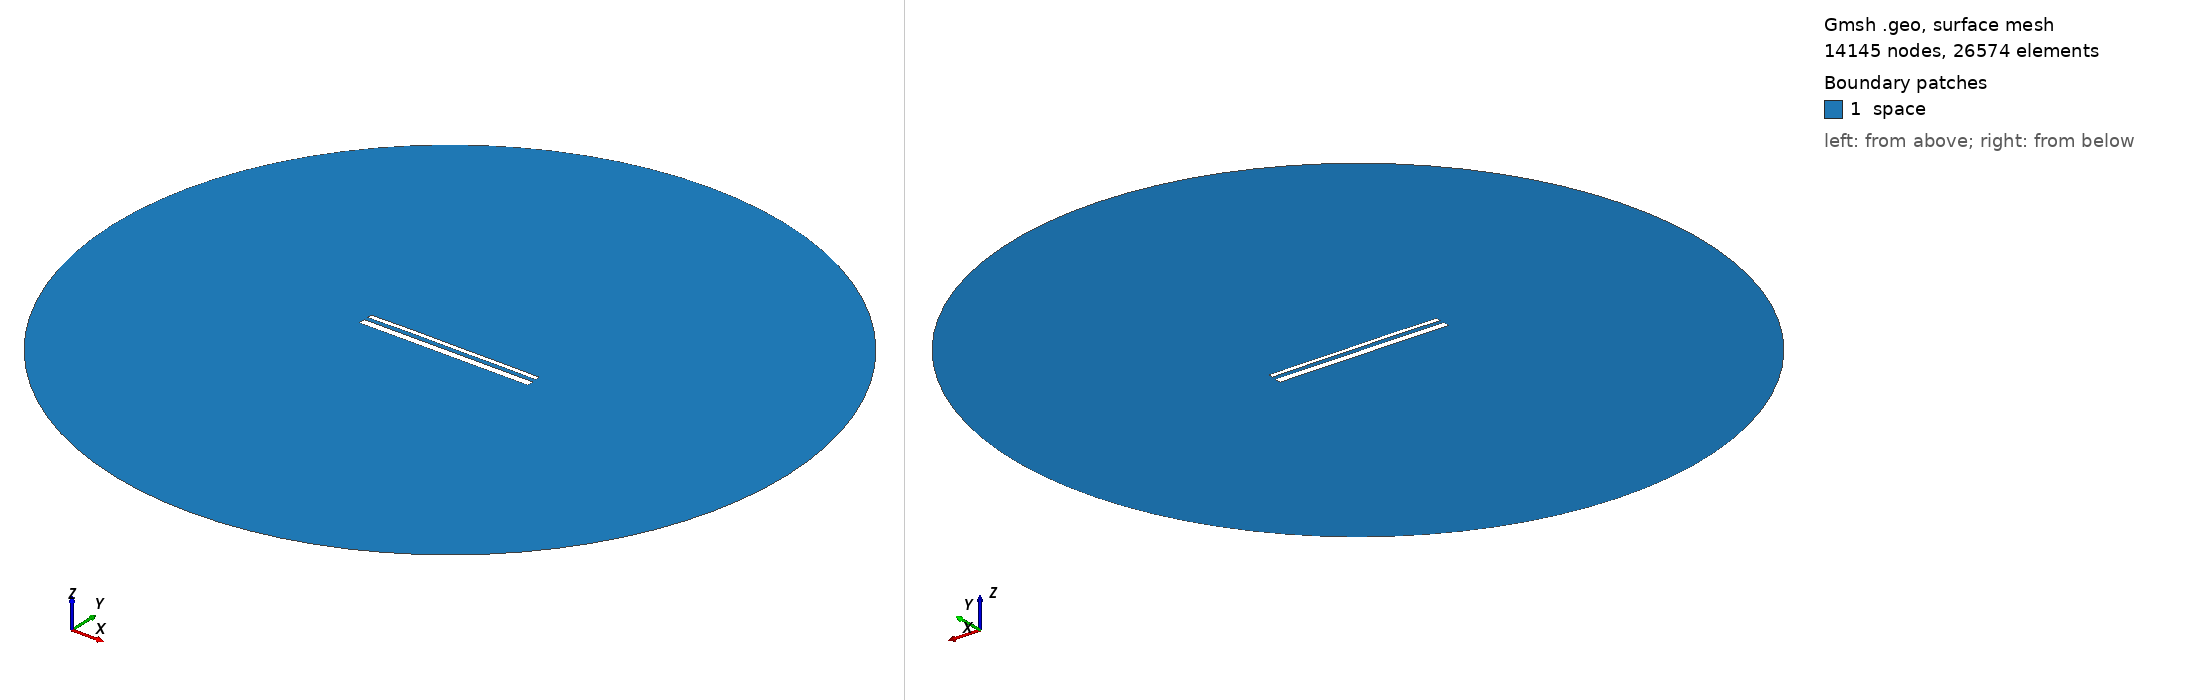

Gmsh geometry script, surface-meshed: 14145 nodes, 26574 surface elements. Boundary patches (legend numbers): 1 space. Left view from above one corner, right view from below the opposite corner. Legend entries are the model's physical surfaces. The drawing asked Gmsh for element sizes between 1% and 20% of the model's largest extent; the script's own settings can give other sizes.

=== 14369.geo (drawn) ===
//---------------------------------------
// Geometry kernel
//---------------------------------------

SetFactory("OpenCASCADE");



//---------------------------------------
// Parameters of the geometry
//---------------------------------------

// Overetch of the upper plate
overetch = 0.5;

// Distance between the plates
distance = 2.0;

// Discretization over the x axis (for the deformation)
nx = 50; 

// Length of the plate
L = 100 - overetch; 

// Number of modes
n = 4; 

// 1st mode coefficient
coeff(1) = 0.15;
beta(1) = 0.596864 * 3.1415926535 / L;

// 2nd mode coefficient
coeff(2) = 0.15;
beta(2) = 1.49418 * 3.1415926535 / L;

// 3rd mode coefficient
coeff(3) = 0.07499999999999998;
beta(3) = 2.50025 * 3.1415926535 / L;

// 4th mode coefficient
coeff(4) = 0.07499999999999998;
beta(4) = 3.49999 * 3.1415926535 / L;



//---------------------------------------
// Upper plate (deformed rectangle)
//---------------------------------------

// Coordiantes of the upper plate
xmin = -50;
xmax = 50 - overetch;

// Height of the upper plate
yheight = 4 - 2 * overetch;

// Indexes of the points
UpperID[] = {};
LowerID[] = {};
LeftID[] = {};
RightID[] = {};

// Point index
p = 1;

// Horizontal edges
For i In {1:nx}
    x = xmin + (i-1)*(xmax - xmin)/(nx-1);

    y_bottom = distance / 2 + overetch;
    For j In {1:n}
        C = (Cosh(beta(j)*L) + Cos(beta(j)*L)) / (Sinh(beta(j)*L) + Sin(beta(j)*L));
        y_bottom  = y_bottom + coeff(j) * (Cosh(beta(j)*(x+50)) - Cos(beta(j)*(x+50)) - C * (Sinh(beta(j)*(x+50)) - Sin(beta(j)*(x+50))));
    EndFor

    y_top = y_bottom + yheight;

    Point(p) = {x, y_top, 0, 1.0};
    UpperID[i] = p;
    p = p + 1;

    Point(p) = {x, y_bottom, 0, 1.0};
    LowerID[i] = p;
    p = p + 1;
EndFor

// Create point lists
UpperPts[] = {}; LowerPts[] = {};
For i In {1:nx}
  UpperPts[] += {UpperID[i]};
  LowerPts[] += {LowerID[i]};
EndFor

// Build splines
Spline(1) = {UpperPts[]};
Spline(2) = {LowerPts[]};
Line(3) = {LowerPts[nx-1], UpperPts[nx-1]};
Line(4) = {LowerPts[0], UpperPts[0]};

// Build the plane surface
Curve Loop(1) = {2, 3, -1, -4};
Plane Surface(1) = {1};



//---------------------------------------
// Lower plate (rectangle)
//---------------------------------------

// Vertices
Point(1001) = {-50, -1, 0, 1.0};
Point(1002) = { 50, -1, 0, 1.0};
Point(1003) = { 50,  -5, 0, 1.0};
Point(1004) = {-50,  -5, 0, 1.0};

// Edges
Line(5) = {1001, 1002};
Line(6) = {1002, 1003};
Line(7) = {1003, 1004};
Line(8) = {1004, 1001};

// Plane surface
Line Loop(2) = {5, 6, 7, 8};
Plane Surface(2) = {2}; 



//---------------------------------------
// Outer (fictious) boundary
//---------------------------------------

// Points
Point(1005) = {0, 0, 0};       // Center
Point(1006) = {200, 0, 0};     // Start point
Point(1007) = {0, 200, 0};     // 90 degrees
Point(1008) = {-200, 0, 0};    // 180 degrees
Point(1009) = {0, -200, 0};    // 270 degrees

// Circle arcs (each needs start, center, end)
Circle(9) = {1006, 1005, 1007};
Circle(10) = {1007, 1005, 1008};
Circle(11) = {1008, 1005, 1009};
Circle(12) = {1009, 1005, 1006};

// Plane surface for the entire domain
Curve Loop(3) = {9, 10, 11, 12};
Surface(3) = {3};

// Subtract the plates from the whole domain to obtain the actual domain where we want to solve the equations
BooleanDifference{ Surface{3}; Delete; }{ Surface{1}; Surface{2}; Delete; }




//---------------------------------------
// Transfinite Lines/Curves
//---------------------------------------

// Set the number of points on the boundaries
r = 7;

// Plates
Transfinite Curve {1, 2} = 50*r Using Progression 1;
Transfinite Curve {3, 4} = 2*r Using Progression 1;
Transfinite Line {5, 7} = 50*r Using Progression 1;
Transfinite Line {6, 8} = 2*r Using Progression 1;

// Outer boundary
Transfinite Line {9, 10, 11, 12} = 20 Using Progression 1;



//---------------------------------------
// Physical groups
//---------------------------------------                

// Physical curves (boundaries)
Physical Line("force_segment", 10) = {2};
Physical Line("upper_plate", 11) = {1, 3, 4};
Physical Line("lower_plate", 12) = {5, 6, 7, 8};
Physical Line("boundary", 20) = {9, 10, 11, 12};

// Physical Surfaces
Physical Surface("space", 30) = {3};



//---------------------------------------
// 6. Generate the Mesh
//---------------------------------------

// 2D mesh generation
Mesh 2;
